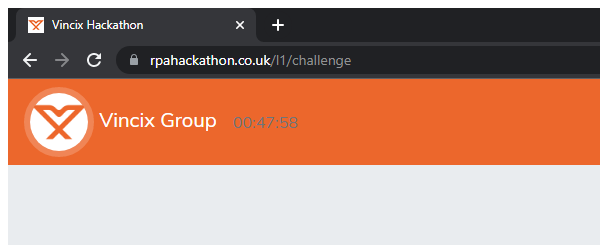
Task: - São 20 rodadas: 7 campos de entrada mudarão de posição na tela após cada envio e haverá alguns pop-ups aleatórios com instruções para clicar em um botão;
- O robô tem que lidar com a mudança de posição do campo e o Popup;
Workflow: Vincix_Close

Step 1: Attach Browser  - Vincix Lv.01 Final Page in window 'Vincix Hackathon' (chrome.exe)

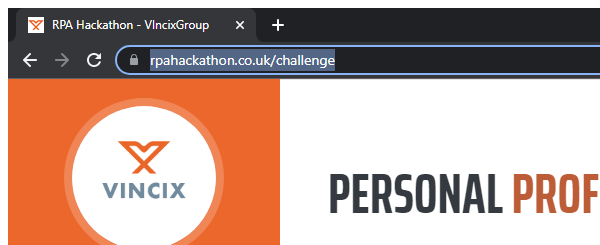
Step 2: Attach Browser  - Vincix Lv.01 Profile Page in window 'RPA Hackathon - VIncixGroup' (chrome.exe)

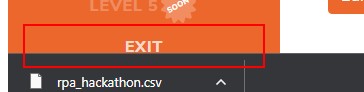
Step 3: click on the link 'exit'

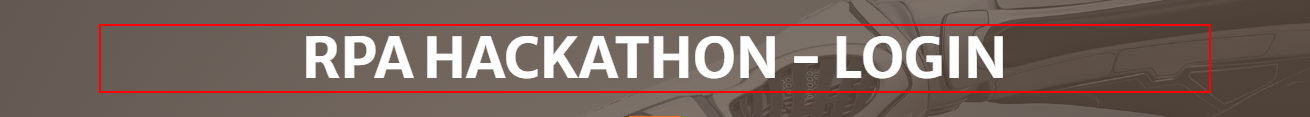
Step 4: find the heading in window 'RPA Hackathon - VincixGroup' (chrome.exe)

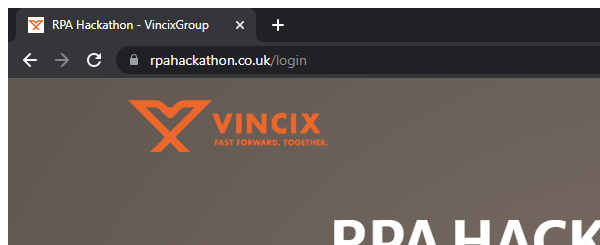
Step 5 [then]: Attach Browser - Vincix Login Page in window 'RPA Hackathon - VincixGroup' (chrome.exe)
